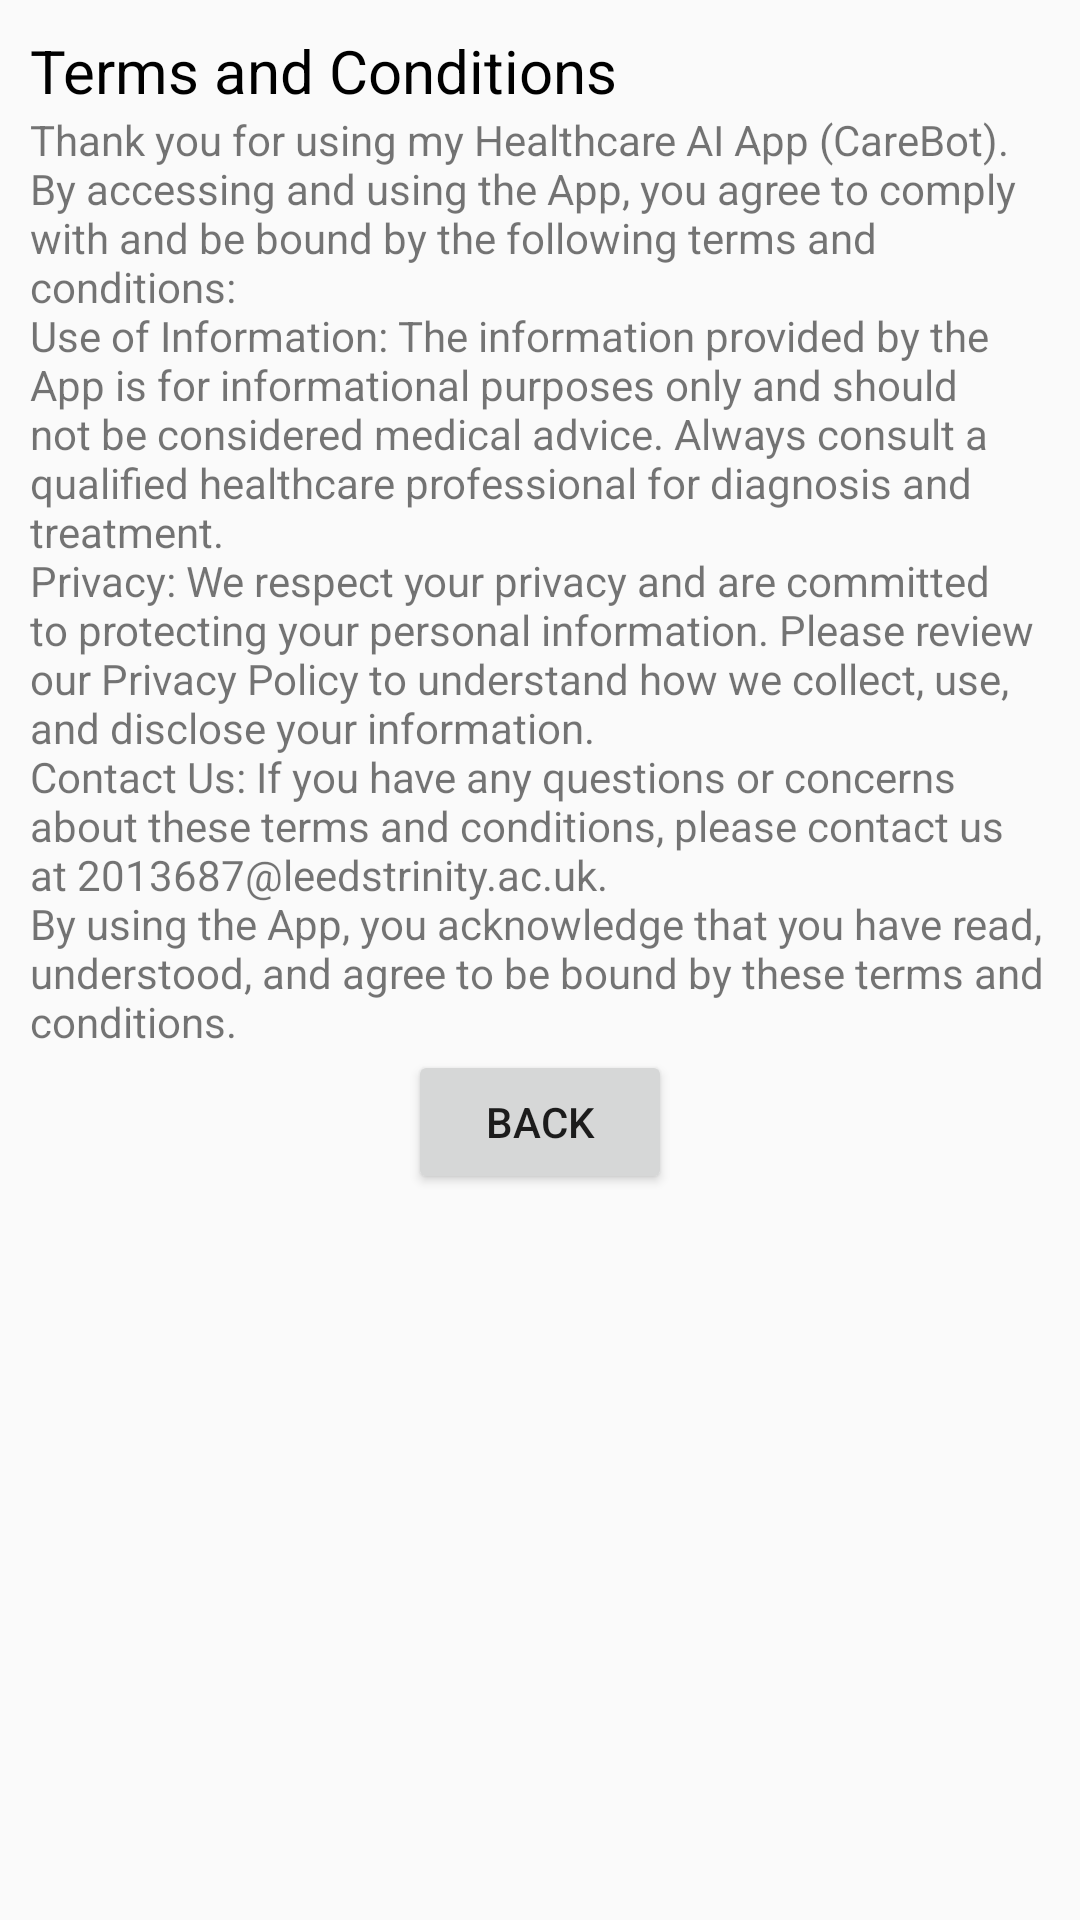

This screen was rendered from an Android layout file. Write that file and the resources it references.
<!-- AndroidManifest.xml: application theme Theme.HeroModelApp -->
<!-- res/layout/dialog_tanc.xml -->
<RelativeLayout xmlns:android="http://schemas.android.com/apk/res/android"
    android:layout_width="match_parent"
    android:layout_height="wrap_content"
    xmlns:app="http://schemas.android.com/apk/res-auto"
    android:orientation="vertical"
    android:padding="10dp">

    <TextView
        android:id="@+id/tanc_title"
        android:layout_width="wrap_content"
        android:layout_height="wrap_content"
        android:text="@string/tanc_title"
        android:textSize="20dp"
        android:textColor="@color/black"/>
    <TextView
        android:id="@+id/tanc_description"
        android:layout_width="wrap_content"
        android:layout_height="wrap_content"
        android:layout_below="@id/tanc_title"
        android:text="@string/tanc_Description"/>
    <Button
        android:id="@+id/back"
        android:layout_width="wrap_content"
        android:layout_height="wrap_content"
        android:layout_below="@id/tanc_description"
        android:layout_centerHorizontal="true"
        android:text="Back"/>

</RelativeLayout>
<!-- resources referenced by this layout -->
<resources>
  <color name="black">#FF000000</color>
  <string name="tanc_Description">Thank you for using my Healthcare AI App ("CareBot"). By accessing and using the App, you agree to comply with and be bound by the following terms and conditions:\nUse of Information: The information provided by the App is for informational purposes only and should not be considered medical advice. Always consult a qualified healthcare professional for diagnosis and treatment.\nPrivacy: We respect your privacy and are committed to protecting your personal information. Please review our Privacy Policy to understand how we collect, use, and disclose your information.\nContact Us: If you have any questions or concerns about these terms and conditions, please contact us at 2013687@leedstrinity.ac.uk.\nBy using the App, you acknowledge that you have read, understood, and agree to be bound by these terms and conditions.</string>
  <string name="tanc_title">Terms and Conditions</string>
  <style name="Theme.HeroModelApp" parent="Base.Theme.HeroModelApp" />
  <style name="Base.Theme.HeroModelApp" parent="Theme.AppCompat.Light.NoActionBar">
          
          <item name="colorPrimary">@color/purple_500</item>
          <item name="colorPrimaryVariant">@color/purple_700</item>
          <item name="colorOnPrimary">@color/white</item>
          
          <item name="colorSecondary">@color/teal_200</item>
          <item name="colorSecondaryVariant">@color/teal_700</item>
          <item name="colorOnSecondary">@color/black</item>
          
          <item name="android:statusBarColor">?attr/colorPrimaryVariant</item>
          
      </style>
  <color name="purple_500">#FF6200EE</color>
  <color name="purple_700">#FF3700B3</color>
  <color name="white">#FFFFFFFF</color>
  <color name="teal_200">#FF03DAC5</color>
  <color name="teal_700">#FF018786</color>
</resources>
